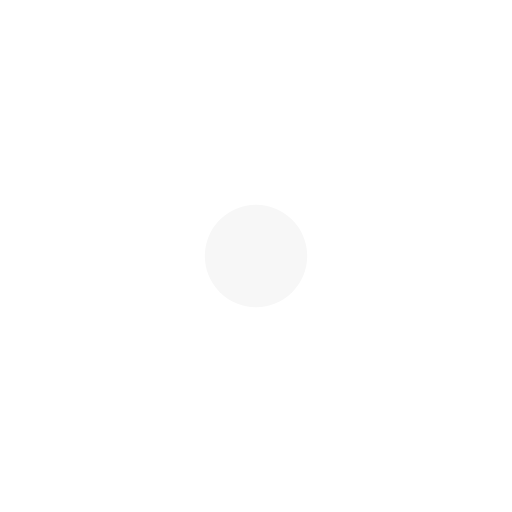
t = 0.00 s
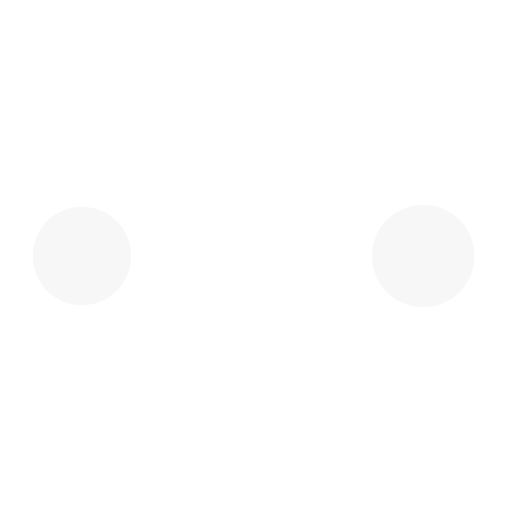
t = 0.19 s
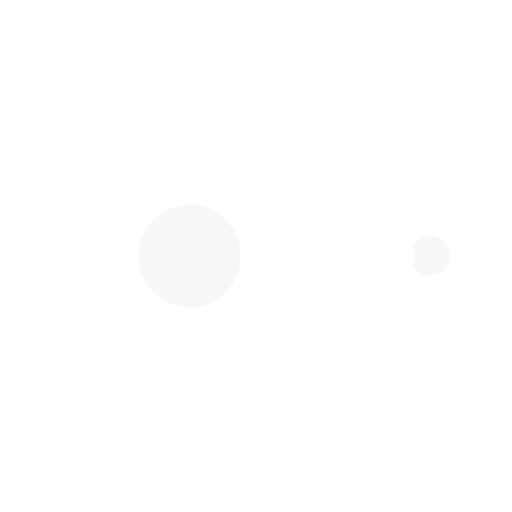
t = 0.31 s
t = 0.50 s: frame unchanged from t = 0.00 s, image omitted
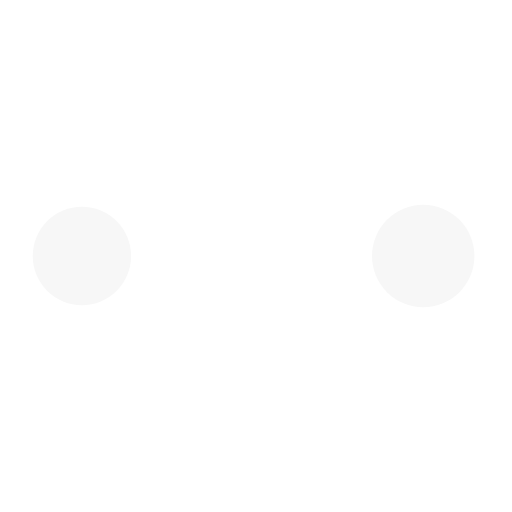
t = 0.69 s
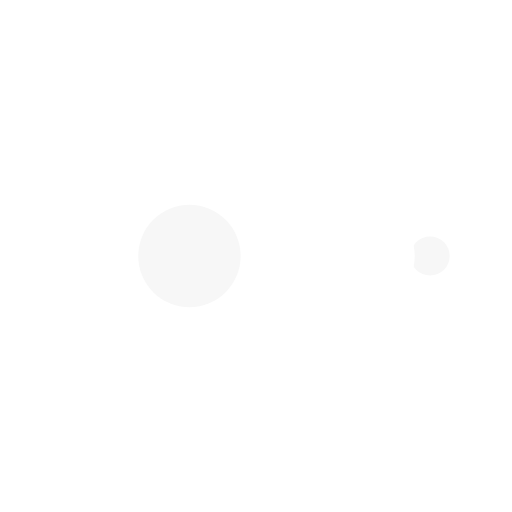
t = 0.81 s

The animated SVG that drew these frames (rendered in a browser with its animation timeline set to each time). Animation: 10 SMIL elements (animate=10); one cycle of 1.00 s, repeats indefinitely.

<?xml version="1.0" encoding="utf-8"?>
<svg xmlns="http://www.w3.org/2000/svg" xmlns:xlink="http://www.w3.org/1999/xlink" style="margin: auto; background: transparent none repeat scroll 0% 0%; display: block; shape-rendering: auto;" width="200px" height="200px" viewBox="0 0 100 100" preserveAspectRatio="xMidYMid">
<circle cx="84" cy="50" r="10" fill="#fff">
    <animate attributeName="r" repeatCount="indefinite" dur="0.25s" calcMode="spline" keyTimes="0;1" values="10;0" keySplines="0 0.5 0.5 1" begin="0s"></animate>
    <animate attributeName="fill" repeatCount="indefinite" dur="1s" calcMode="discrete" keyTimes="0;0.25;0.5;0.75;1" values="#fff;#f7f7f7;#fff;#f7f7f7;#fff" begin="0s"></animate>
</circle><circle cx="16" cy="50" r="10" fill="#fff">
  <animate attributeName="r" repeatCount="indefinite" dur="1s" calcMode="spline" keyTimes="0;0.25;0.5;0.75;1" values="0;0;10;10;10" keySplines="0 0.5 0.5 1;0 0.5 0.5 1;0 0.5 0.5 1;0 0.5 0.5 1" begin="0s"></animate>
  <animate attributeName="cx" repeatCount="indefinite" dur="1s" calcMode="spline" keyTimes="0;0.25;0.5;0.75;1" values="16;16;16;50;84" keySplines="0 0.5 0.5 1;0 0.5 0.5 1;0 0.5 0.5 1;0 0.5 0.5 1" begin="0s"></animate>
</circle><circle cx="50" cy="50" r="10" fill="#f7f7f7">
  <animate attributeName="r" repeatCount="indefinite" dur="1s" calcMode="spline" keyTimes="0;0.25;0.5;0.75;1" values="0;0;10;10;10" keySplines="0 0.5 0.5 1;0 0.5 0.5 1;0 0.5 0.5 1;0 0.5 0.5 1" begin="-0.25s"></animate>
  <animate attributeName="cx" repeatCount="indefinite" dur="1s" calcMode="spline" keyTimes="0;0.25;0.5;0.75;1" values="16;16;16;50;84" keySplines="0 0.5 0.5 1;0 0.5 0.5 1;0 0.5 0.5 1;0 0.5 0.5 1" begin="-0.25s"></animate>
</circle><circle cx="84" cy="50" r="10" fill="#fff">
  <animate attributeName="r" repeatCount="indefinite" dur="1s" calcMode="spline" keyTimes="0;0.25;0.5;0.75;1" values="0;0;10;10;10" keySplines="0 0.5 0.5 1;0 0.5 0.5 1;0 0.5 0.5 1;0 0.5 0.5 1" begin="-0.5s"></animate>
  <animate attributeName="cx" repeatCount="indefinite" dur="1s" calcMode="spline" keyTimes="0;0.25;0.5;0.75;1" values="16;16;16;50;84" keySplines="0 0.5 0.5 1;0 0.5 0.5 1;0 0.5 0.5 1;0 0.5 0.5 1" begin="-0.5s"></animate>
</circle><circle cx="16" cy="50" r="10" fill="#f7f7f7">
  <animate attributeName="r" repeatCount="indefinite" dur="1s" calcMode="spline" keyTimes="0;0.25;0.5;0.75;1" values="0;0;10;10;10" keySplines="0 0.5 0.5 1;0 0.5 0.5 1;0 0.5 0.5 1;0 0.5 0.5 1" begin="-0.75s"></animate>
  <animate attributeName="cx" repeatCount="indefinite" dur="1s" calcMode="spline" keyTimes="0;0.25;0.5;0.75;1" values="16;16;16;50;84" keySplines="0 0.5 0.5 1;0 0.5 0.5 1;0 0.5 0.5 1;0 0.5 0.5 1" begin="-0.75s"></animate>
</circle>
<!-- [ldio] generated by https://loading.io/ --></svg>
